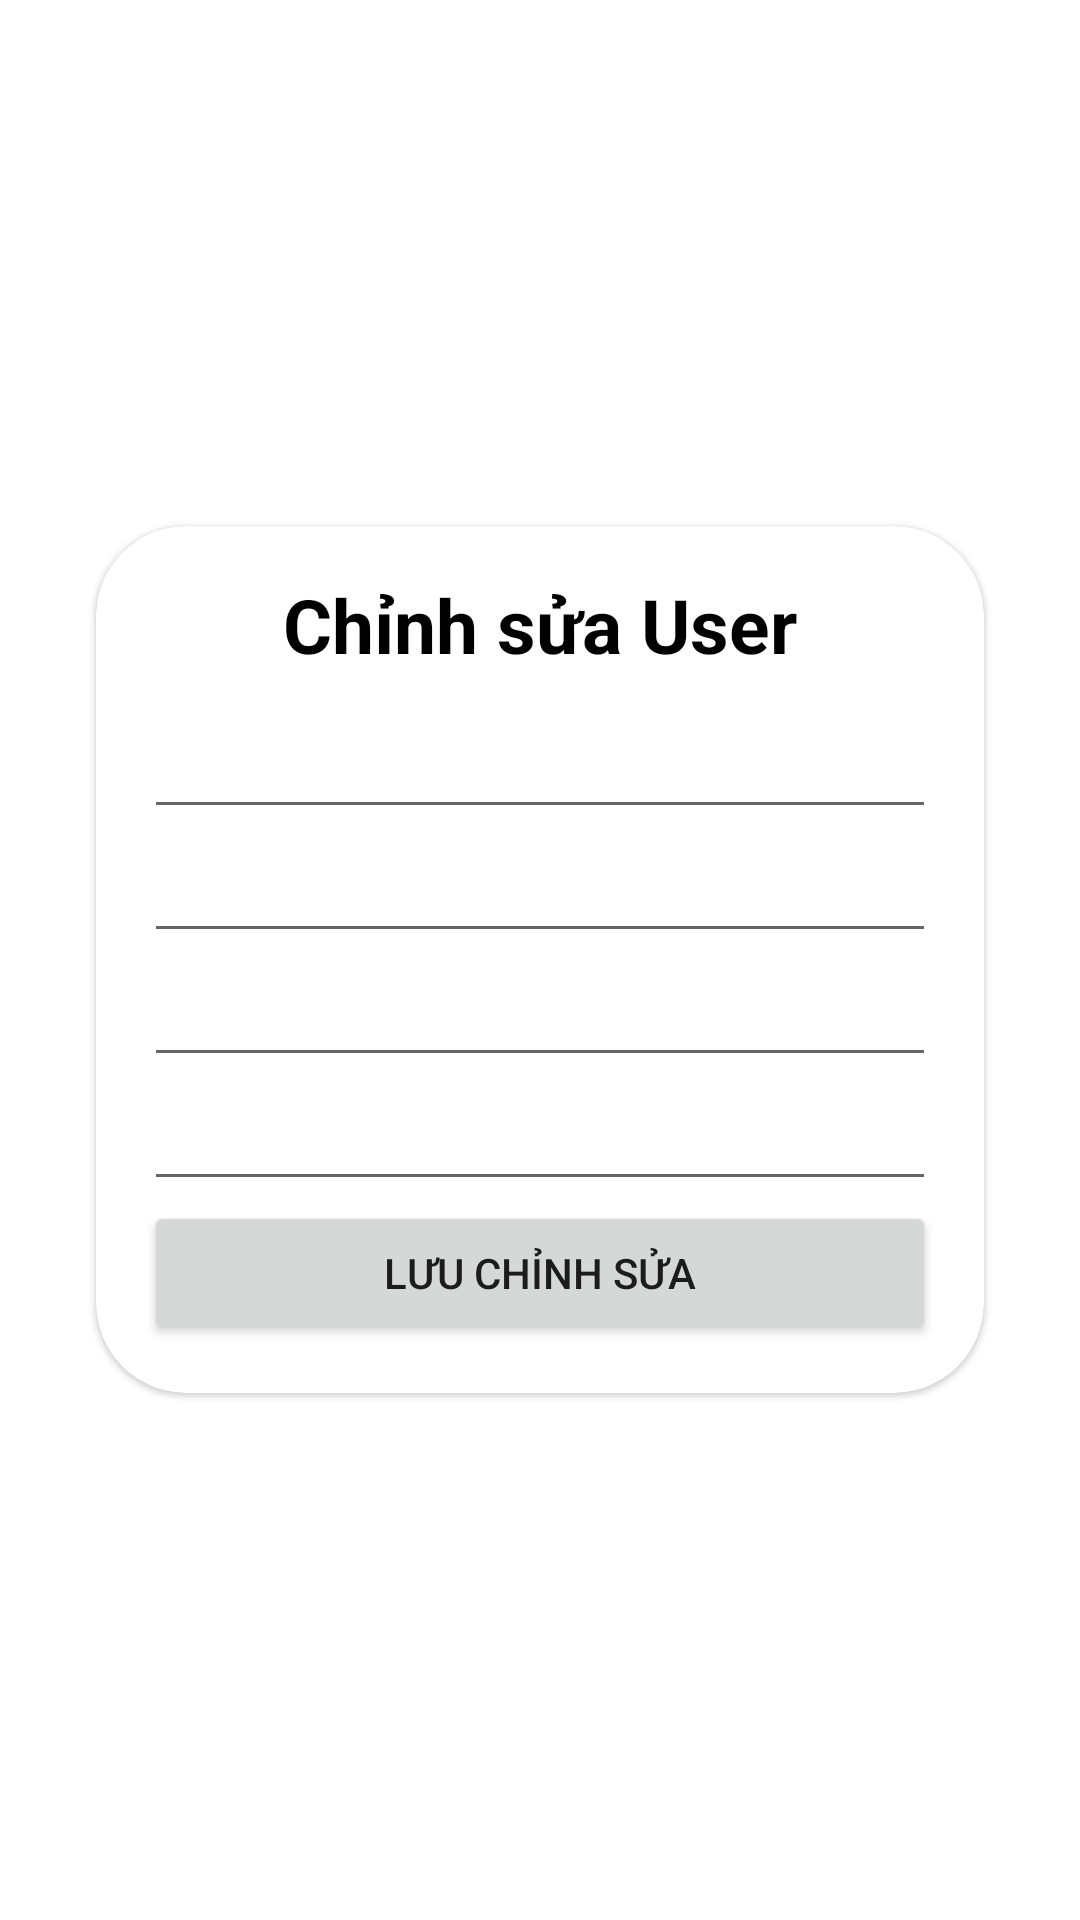

This screen was rendered from an Android layout file. Write that file and the resources it references.
<!-- AndroidManifest.xml: application theme Theme.QuizzMaster -->
<!-- res/layout/activity_edit_account.xml -->
<?xml version="1.0" encoding="utf-8"?>
<LinearLayout xmlns:android="http://schemas.android.com/apk/res/android"
    xmlns:app="http://schemas.android.com/apk/res-auto"
    xmlns:tools="http://schemas.android.com/tools"
    android:layout_width="match_parent"
    android:layout_height="match_parent"
    android:orientation="vertical"
    android:background="@drawable/app_bg"
    android:gravity="center_vertical"
    android:padding="16dp">

    <com.google.android.material.card.MaterialCardView
        android:id="@+id/cardView"
        android:layout_width="match_parent"
        android:layout_height="wrap_content"
        android:layout_margin="16dp"
        app:cardCornerRadius="30dp">

        <LinearLayout
            android:layout_width="match_parent"
            android:layout_height="wrap_content"
            android:orientation="vertical"
            android:padding="16dp"
            >

            <TextView

                android:layout_width="match_parent"
                android:layout_height="wrap_content"
                android:layout_marginBottom="10dp"
                android:text="Chỉnh sửa User"
                android:textAlignment="center"
                android:textColor="@color/black"
                android:textSize="25dp"
                android:textStyle="bold" />



            <EditText
                android:id="@+id/etUserName"
                android:layout_width="match_parent"
                android:layout_height="wrap_content"
                android:hint="" />

            <EditText
                android:id="@+id/etEmail"
                android:layout_width="match_parent"
                android:layout_height="wrap_content"
                android:hint="" />

            <EditText
                android:id="@+id/etPassWord"
                android:layout_width="match_parent"
                android:layout_height="wrap_content"
                android:hint="" />

            <EditText
                android:id="@+id/etRole"
                android:layout_width="match_parent"
                android:layout_height="wrap_content"
                android:hint="" />

            <Button
                android:id="@+id/btnSaveEdit"
                android:layout_width="match_parent"
                android:layout_height="wrap_content"
                android:text="Lưu Chỉnh Sửa" />

        </LinearLayout>
    </com.google.android.material.card.MaterialCardView>
</LinearLayout>
<!-- resources referenced by this layout -->
<resources>
  <color name="black">#FF000000</color>
  <style name="Theme.QuizzMaster" parent="Theme.MaterialComponents.DayNight.DarkActionBar">
          
          <item name="colorPrimary">@color/purple_500</item>
          <item name="colorPrimaryVariant">@color/purple_700</item>
          <item name="colorOnPrimary">@color/white</item>
          
          <item name="colorSecondary">@color/teal_200</item>
          <item name="colorSecondaryVariant">@color/teal_700</item>
          <item name="colorOnSecondary">@color/black</item>
          
          <item name="android:statusBarColor">?attr/colorPrimaryVariant</item>
          
      </style>
  <color name="purple_500">#FF6200EE</color>
  <color name="purple_700">#FF3700B3</color>
  <color name="white">#FFFFFFFF</color>
  <color name="teal_200">#FF03DAC5</color>
  <color name="teal_700">#FF018786</color>
</resources>
